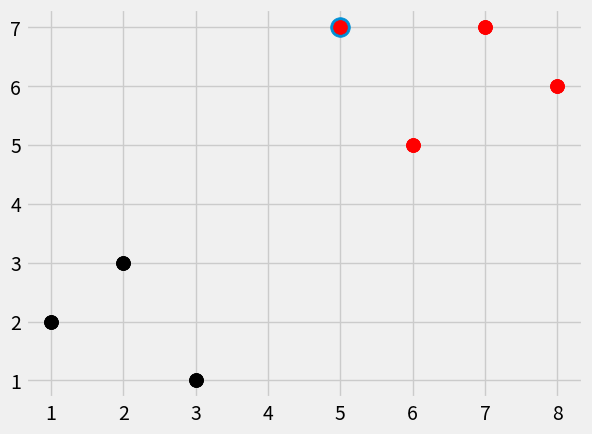

Write the Python code that produced this figure.
import numpy as np
import matplotlib.pyplot as plt
from matplotlib import style
import warnings
from math import sqrt
from collections import Counter

style.use('fivethirtyeight')


def k_nearest_neighbors(data, predict, k=3):
    '''
    data: dataset = {'k': [[1,2],[2,3],[3,1]], 'r': [[6,5],[7,7],[8,6]]}
    predict: predict center of cluster
    k: the top k nearest elements
    '''
    if len(data) >=k:
        warnings.warn('K is set to a value less than total voting groups!')

    distances = []
    for group in data:
        for features in data[group]:
            # using Numpy version
##            euclidean_distance = sqrt((features[0]-predict[0])**2 + (features[1]-predict[1])**2)
            # using efficient library
            euclidean_distance = np.linalg.norm(np.array(features) - np.array(predict))
            print('euclidean_distance: {}'.format(euclidean_distance))
            distances.append([euclidean_distance, group])

    print ("distances={}".format(distances))    
    # get the first k nearest elements
    votes = [i[1] for i in sorted(distances)[:k]]
    print ("votes={}".format(votes))
    # Collections finds the most common elements. In our case, we just want the single most common, but you can find the top 3 or top 'x.' Without doing the [0][0] part, you get [('r', 3)]. Thus, [0][0] gives us the first element in the tuple.
    vote_result = Counter(votes).most_common(1)[0][0]
    print ("vote_result={}".format(vote_result))
    return vote_result

dataset = {'k': [[1,2],[2,3],[3,1]], 'r': [[6,5],[7,7],[8,6]]}
new_feature = [5,7]


# Simple form
[[plt.scatter(ii[0], ii[1], s=100, color=i) for ii in dataset[i]] for i in dataset]

# for loop form
for i in dataset:
    for ii in dataset[i]:
        plt.scatter(ii[0], ii[1], s=100, color=i)

plt.scatter(new_feature[0], new_feature[1], s=200)
result = k_nearest_neighbors(dataset, new_feature)
plt.scatter(new_feature[0], new_feature[1], s=100, color=result)

plt.show()
